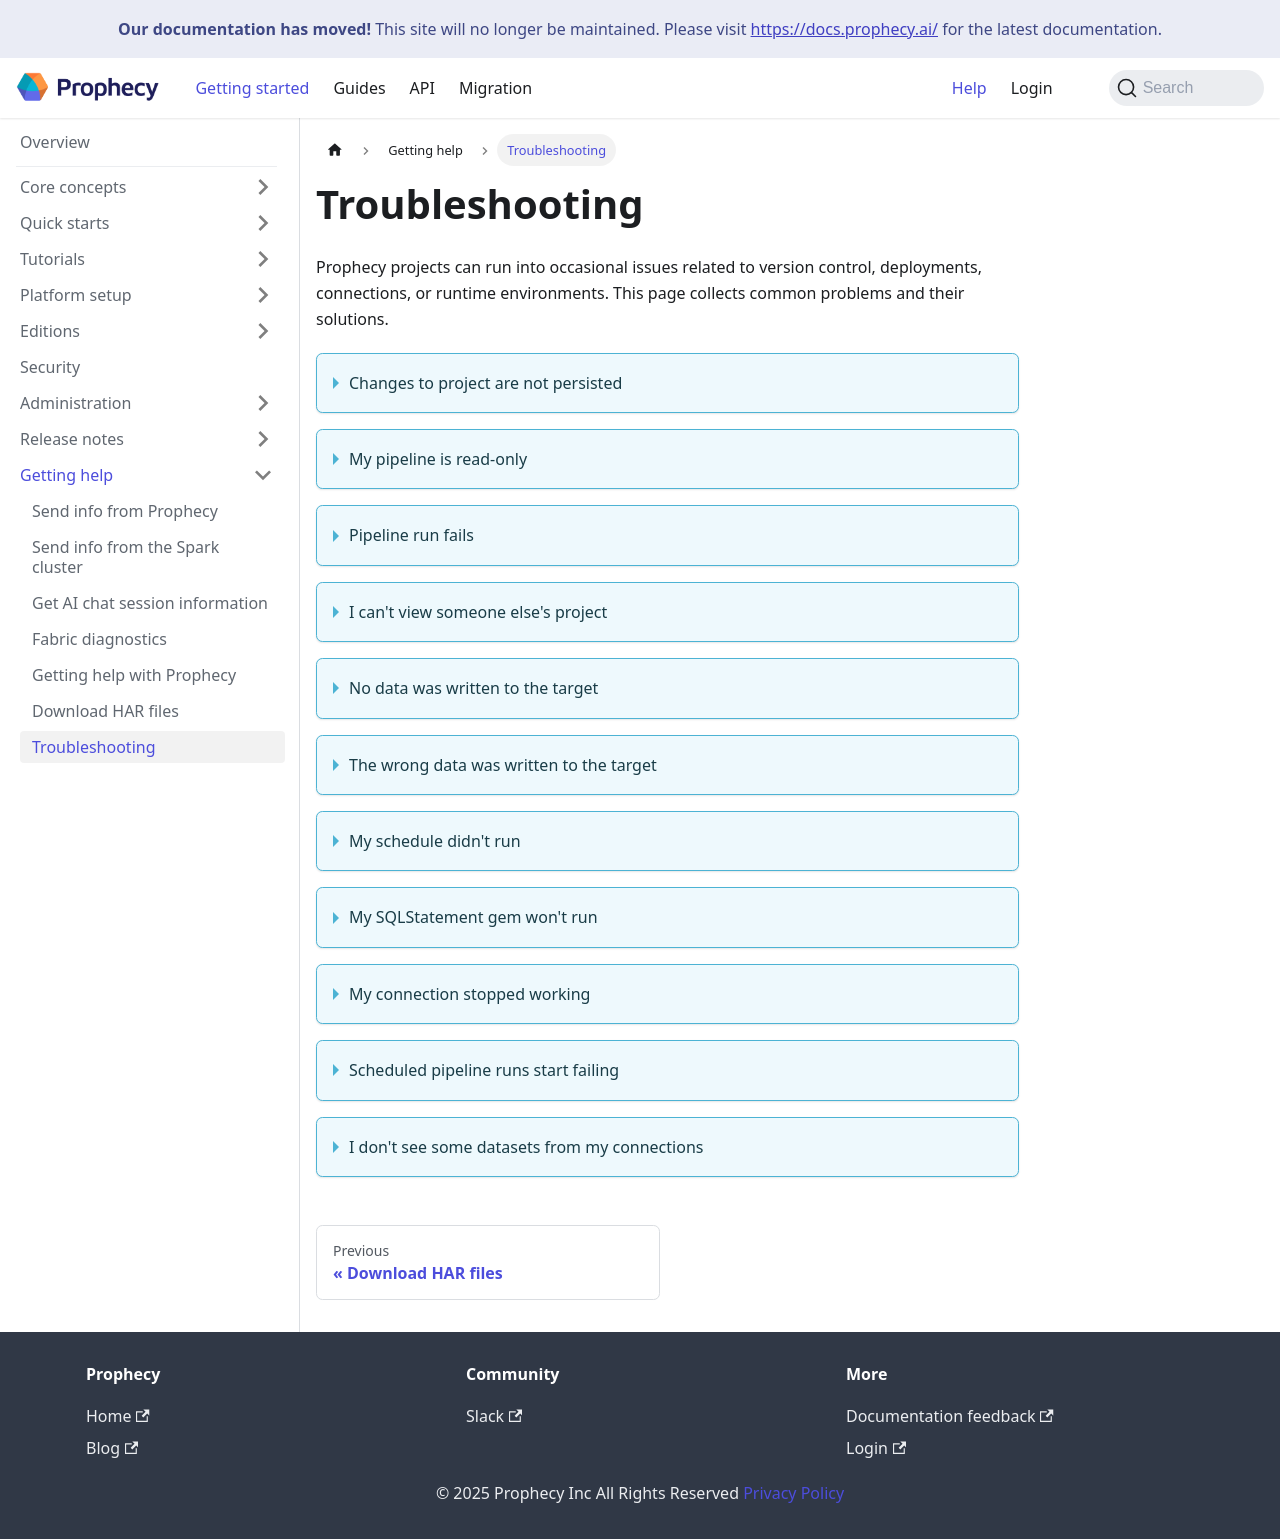

repository: SimpleDataLabsInc/prophecy-docs · page: getting-help/troubleshooting/index.html · generator: docusaurus

---
title: Troubleshooting
id: troubleshooting
description: View common issues and solutions encountered in Prophecy
tags: []
---

Prophecy projects can run into occasional issues related to version control, deployments, connections, or runtime environments. This page collects common problems and their solutions.

<details>
<summary>Changes to project are not persisted</summary>

If you are working on a project and don't see changes that you previously made, several issues could be the cause:

- You are on a different branch than the one containing your changes.
- Another user may have overwritten your changes or reverted commits.
- Multiple tabs were open, and one version overwrote another. This happens in the Normal Git Storage Model. The Simple Git Storage Model's single-user mode prevents this. Learn more in [Real-time collaboration](/analysts/collaboration-modes).

</details>

<details>
<summary>My pipeline is read-only</summary>

If you cannot make edits in the pipeline canvas:

- The pipeline may have been imported from another project, which makes it non-editable. Pipelines are only editable from the original project.
- The pipeline might be [locked](/analysts/collaboration-modes) to prevent merge conflicts when others are editing the same project. If this is the case, you'll be able to see who is editing the pipeline at that time and can request control of the pipeline.

</details>

<details>
<summary>Pipeline run fails</summary>

A pipeline run may fail with generic or unknown errors.

- Check runtime logs for detailed error messages.
- Confirm that all inputs, expressions, and connections are correctly configured.

</details>

<details>
<summary>I can't view someone else's project</summary>

A project may not appear in your workspace if you are not part of the assigned team.

- Verify your team membership for the project.
- Ask an admin to update team access if necessary.

</details>

<details>
<summary>No data was written to the target</summary>

Even if a pipeline runs successfully, the target table may remain empty.

- Confirm that the target connection is valid and not expired.
- Check that the write mode settings are correctly configured.

</details>

<details>
<summary>The wrong data was written to the target</summary>

Output may not match expectations due to incorrect pipeline logic or write mode settings.

- Verify write mode settings (Append vs. Overwrite).
- Check filters and expressions in the pipeline logic.

</details>

<details>
<summary>My schedule didn't run</summary>

Scheduled pipelines may fail to trigger if the project containing the schedule is unpublished.

- Ensure the project is published and the schedule is active.

</details>

<details>
<summary>My SQLStatement gem won't run</summary>

Custom SQL may fail if syntax is incorrect or the dialect is unsupported.

- Verify SQL syntax and ensure the dialect used matches your SQL warehouse dialect.

</details>

<details>
<summary>My connection stopped working</summary>

Pipeline errors — especially with Source and Target gems — may occur if credentials or tokens have expired.

- Update connection credentials and any saved secrets.

</details>

<details>
<summary>Scheduled pipeline runs start failing</summary>

Previously successful pipelines may fail if connections expire, schemas change, or other edits occur.

- Update expired connection credentials.
- Check Source/Target gems for schema changes.
- Review pipeline version history to identify changes made by others.

</details>

<details>
<summary>I don't see some datasets from my connections</summary>

Prophecy cannot retrieve datasets if the authenticated identity does not have access on the connection side.

- Confirm that your credentials grant access to the required datasets in the origin data source.

</details>
